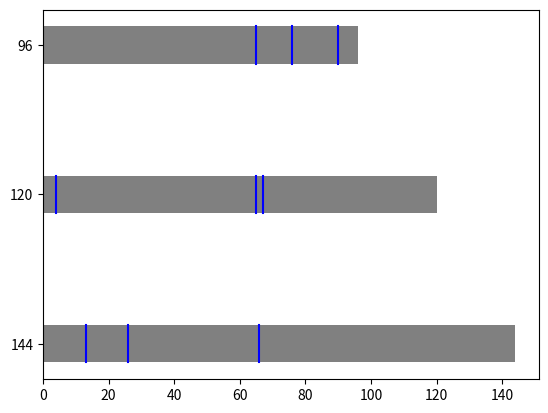

Write the Python code that produced this figure.
import matplotlib.pyplot as plt  # Uncommented this line
import pandas as pd


categories = ['A', 'B', 'C']
values_A = [2, 5]
values_B = [1, 13]
values_C = [1, 3, 4]

df = pd.DataFrame({
    'Lumber': ['144', '120', '96'],
    'Bar_Sizes': [144, 120, 96],
    'Cuts': [[13,26, 66], [4,65, 67], [65, 76, 90]]
})

#relative_height = 2 / df['Bar_Sizes'].max()
relative_height = 0.25

bars = plt.barh(df['Lumber'], df['Bar_Sizes'], height = relative_height, color='gray')

for i, row in df.iterrows():
    values = row['Cuts']
    for value in values:
        plt.plot([value, value], [i - relative_height/2, i + relative_height/2], color='blue')

plt.show()
